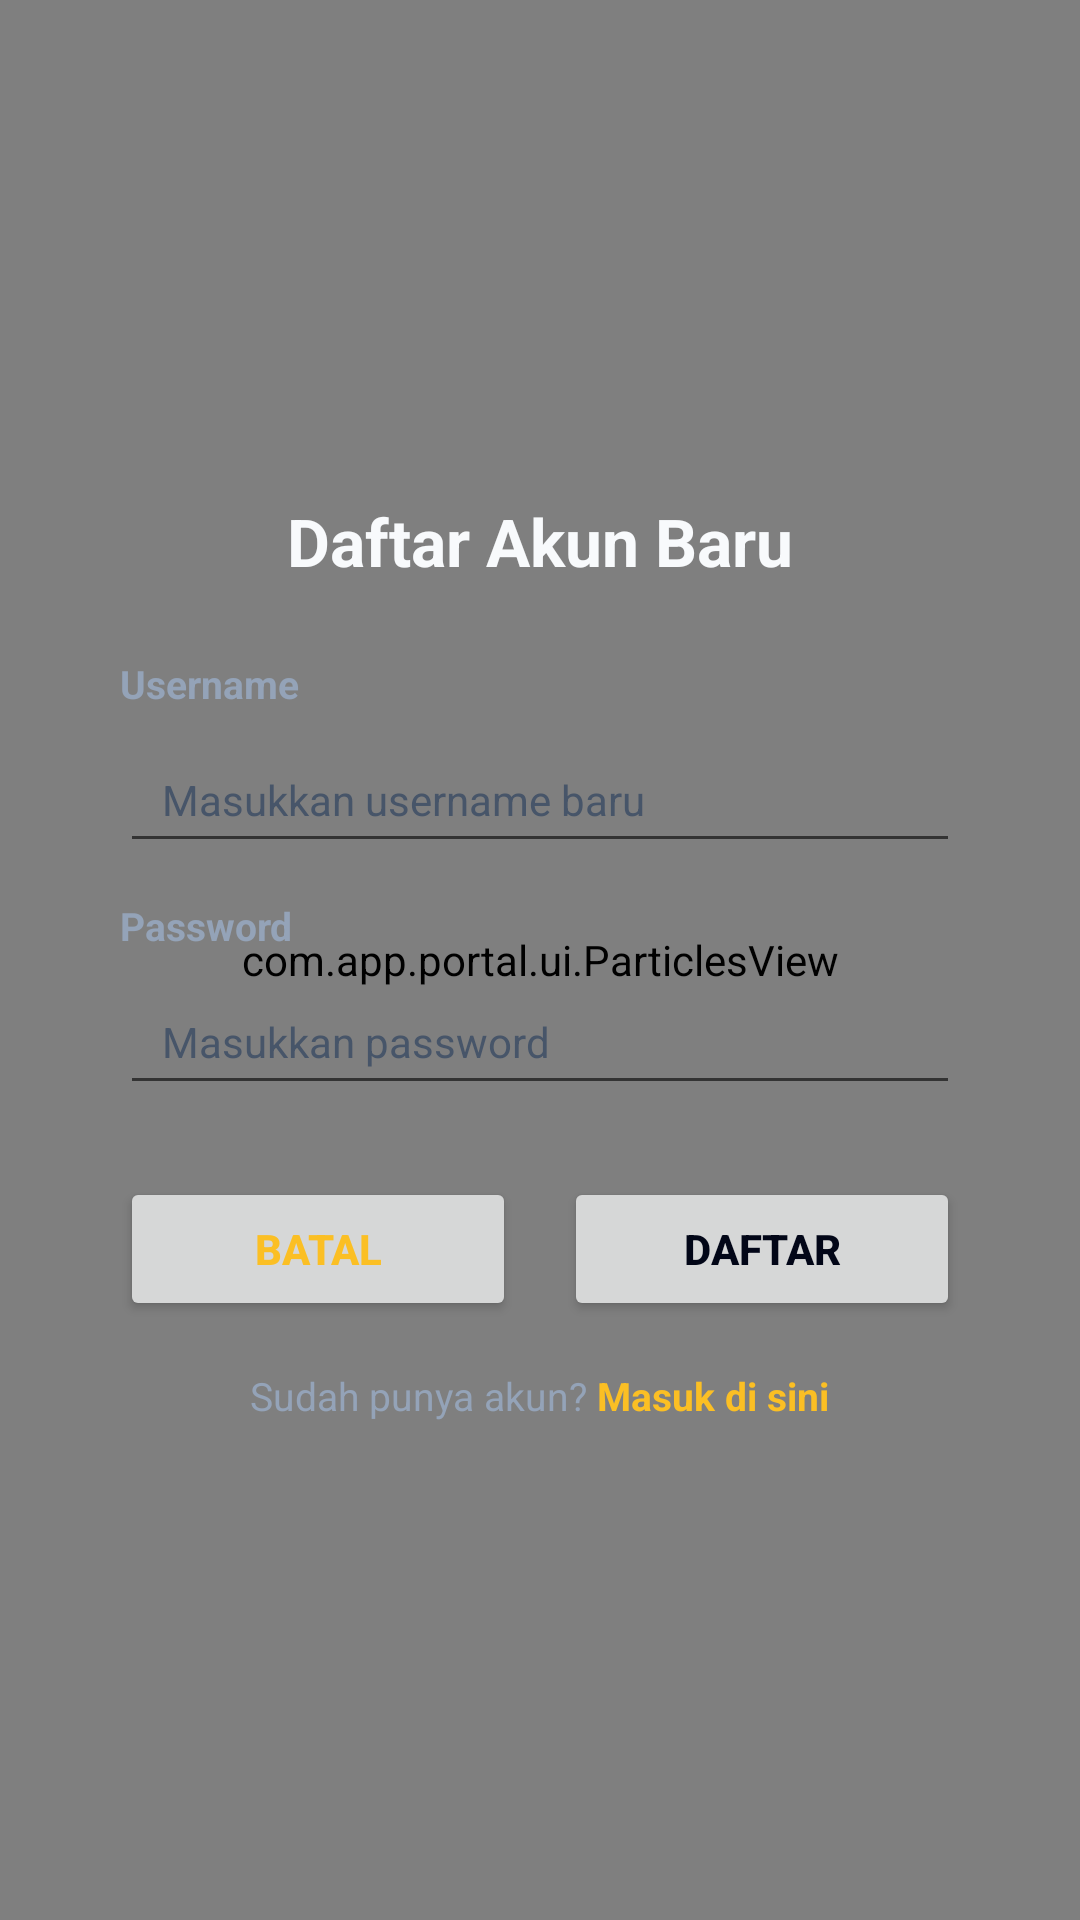

Produce the Android XML layout that renders to this screen, including the resource entries it uses.
<!-- AndroidManifest.xml: application theme AppTheme -->
<!-- res/layout/activity_register.xml -->
<?xml version="1.0" encoding="utf-8"?>

<FrameLayout xmlns:android="http://schemas.android.com/apk/res/android"
    android:layout_width="match_parent"
    android:layout_height="match_parent"
    android:background="#020617">

    <com.app.portal.ui.ParticlesView
        android:layout_width="match_parent"
        android:layout_height="match_parent" />

    <ScrollView
        android:layout_width="match_parent"
        android:layout_height="match_parent"
        android:fillViewport="true"
        android:overScrollMode="never">

        <LinearLayout
            android:layout_width="match_parent"
            android:layout_height="wrap_content"
            android:gravity="center"
            android:orientation="vertical"
            android:padding="16dp">

            
            <LinearLayout
                android:id="@+id/cardRegister"
                android:layout_width="match_parent"
                android:layout_height="wrap_content"
                android:maxWidth="400dp"
                android:orientation="vertical"
                android:padding="24dp">

                <TextView
                    android:id="@+id/tvRegTitle"
                    android:layout_width="match_parent"
                    android:layout_height="wrap_content"
                    android:gravity="center"
                    android:text="Daftar Akun Baru"
                    android:textColor="#f8fafc"
                    android:textSize="22sp"
                    android:textStyle="bold" />

                <LinearLayout
                    android:layout_width="match_parent"
                    android:layout_height="wrap_content"
                    android:layout_marginTop="12dp"
                    android:orientation="vertical">

                    <TextView
                        android:layout_width="wrap_content"
                        android:layout_height="wrap_content"
                        android:layout_marginTop="12dp"
                        android:text="Username"
                        android:textColor="#94a3b8"
                        android:textSize="13sp"
                        android:textStyle="bold" />

                    <EditText
                        android:id="@+id/etRegUsername"
                        android:layout_width="match_parent"
                        android:layout_height="45dp"
                        android:layout_marginTop="6dp"
                        android:hint="Masukkan username baru"
                        android:inputType="text"
                        android:paddingHorizontal="14dp"
                        android:textColor="#f8fafc"
                        android:textColorHint="#475569"
                        android:textSize="14sp" />

                    <TextView
                        android:layout_width="wrap_content"
                        android:layout_height="wrap_content"
                        android:layout_marginTop="12dp"
                        android:text="Password"
                        android:textColor="#94a3b8"
                        android:textSize="13sp"
                        android:textStyle="bold" />

                    <EditText
                        android:id="@+id/etRegPassword"
                        android:layout_width="match_parent"
                        android:layout_height="45dp"
                        android:layout_marginTop="6dp"
                        android:hint="Masukkan password"
                        android:inputType="textPassword"
                        android:paddingHorizontal="14dp"
                        android:textColor="#f8fafc"
                        android:textColorHint="#475569"
                        android:textSize="14sp" />

                    <LinearLayout
                        android:layout_width="match_parent"
                        android:layout_height="wrap_content"
                        android:layout_marginTop="24dp"
                        android:orientation="horizontal">

                        <Button
                            android:id="@+id/btnCancel"
                            android:layout_width="0dp"
                            android:layout_height="48dp"
                            android:layout_marginEnd="8dp"
                            android:layout_weight="1"
                            android:text="Batal"
                            android:textColor="#fbbf24"
                            android:textSize="14sp"
                            android:textStyle="bold" />

                        <Button
                            android:id="@+id/btnRegister"
                            android:layout_width="0dp"
                            android:layout_height="48dp"
                            android:layout_marginStart="8dp"
                            android:layout_weight="1"
                            android:text="DAFTAR"
                            android:textColor="#020617"
                            android:textSize="14sp"
                            android:textStyle="bold" />
                    </LinearLayout>

                    <LinearLayout
                        android:layout_width="wrap_content"
                        android:layout_height="wrap_content"
                        android:layout_gravity="center"
                        android:layout_marginTop="16dp"
                        android:orientation="horizontal">

                        <TextView
                            android:layout_width="wrap_content"
                            android:layout_height="wrap_content"
                            android:text="Sudah punya akun? "
                            android:textColor="#94a3b8"
                            android:textSize="13sp" />

                        <TextView
                            android:id="@+id/tvToLogin"
                            android:layout_width="wrap_content"
                            android:layout_height="wrap_content"
                            android:text="Masuk di sini"
                            android:textColor="#fbbf24"
                            android:textSize="13sp"
                            android:textStyle="bold" />
                    </LinearLayout>
                </LinearLayout>

            </LinearLayout>
        </LinearLayout>
    </ScrollView>
</FrameLayout>
<!-- resources referenced by this layout -->
<resources>
  <style name="AppTheme" parent="Theme.AppCompat.DayNight.NoActionBar">
          <item name="android:windowNoTitle">true</item>
          <item name="android:windowActionBar">false</item>
          <item name="android:windowFullscreen">true</item>
      </style>
</resources>
